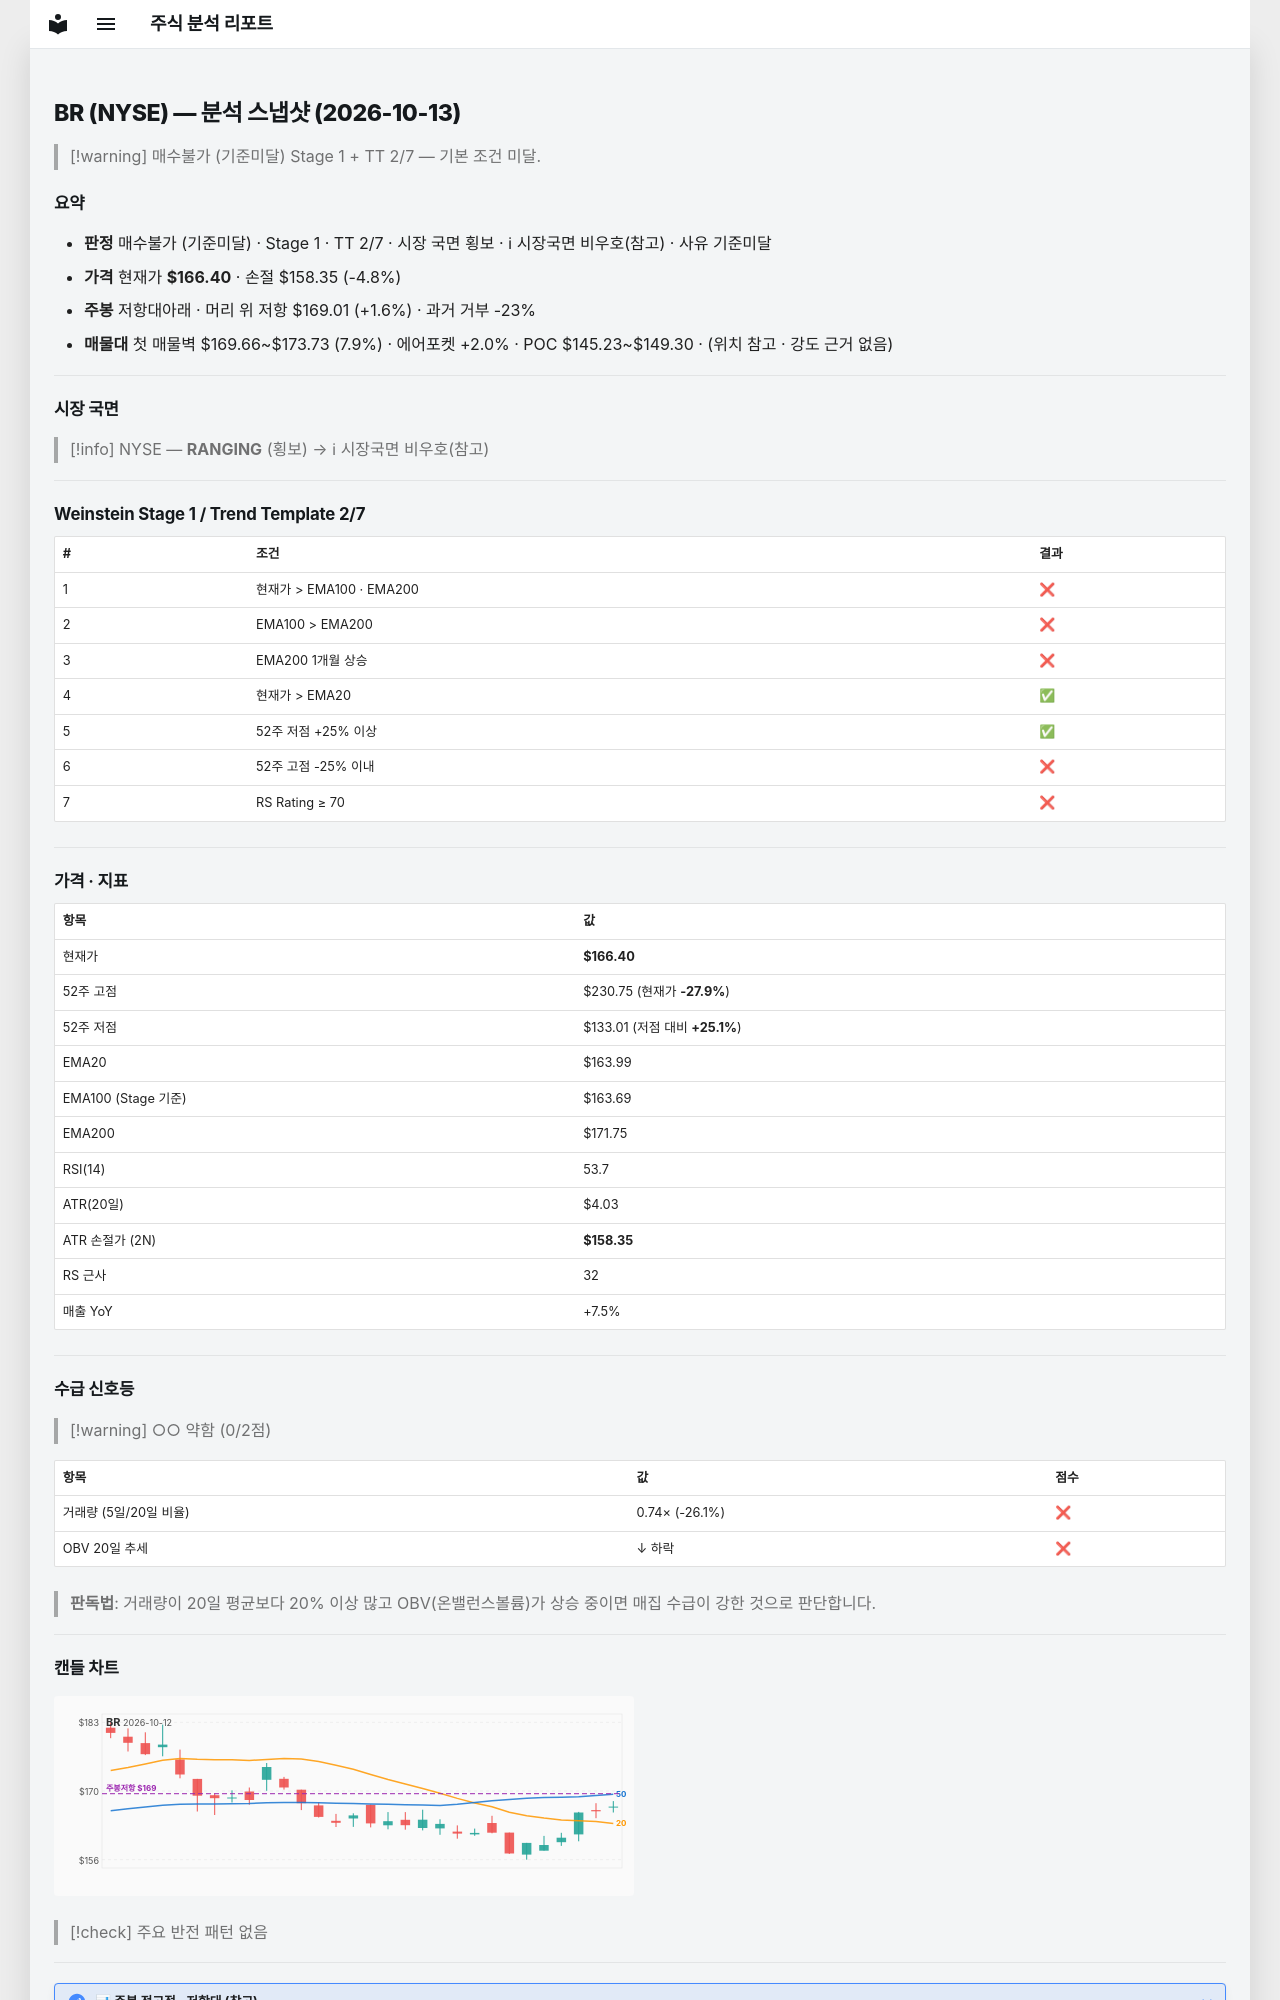

repository: soloandco/stock-reports · page: snapshots/BR-2026-10-13/index.html · generator: mkdocs

---
type: analysis-snapshot
title: BR 분석 스냅샷
ticker: BR
market: NYSE
created: 2026-10-13
updated: 2026-10-13
bar-date: 2026-10-12
verdict: 매수불가
verdict-reason: 기준미달
real-rr: 0.32
sma50-gap-pct: 1.5
weekly-position: 저항대아래
weekly-overhead-price: 169.01
weekly-overhead-pct: 1.6
stage: 1
trend-template-score: 2
tt-max: 7
ma-set: ema-20-100-200
price: 166.39999389648438
stop-price: 158.3466240411598
market-regime: RANGING
supply-demand-score: 0/2
supply-demand-label: 약함
status: tracking
tags:
  - stock-agent
  - watchlist
  - BR
  - analysis
related:
  - "[[analysis-template]]"
---

# BR (NYSE) — 분석 스냅샷 (2026-10-13)

> [!warning] 매수불가 (기준미달)
> Stage 1 + TT 2/7 — 기본 조건 미달.

## 요약

- **판정** 매수불가 (기준미달) · Stage 1 · TT 2/7 · 시장 국면 횡보 · ℹ 시장국면 비우호(참고) · 사유 기준미달
- **가격** 현재가 **$166.40** · 손절 $158.35 (-4.8%)
- **주봉** 저항대아래 · 머리 위 저항 $169.01 (+1.6%) · 과거 거부 -23%
- **매물대** 첫 매물벽 $169.66~$173.73 (7.9%) · 에어포켓 +2.0% · POC $145.23~$149.30 · (위치 참고 · 강도 근거 없음)

---

## 시장 국면

> [!info] NYSE — **RANGING** (횡보) → ℹ 시장국면 비우호(참고)

---

## Weinstein Stage 1 / Trend Template 2/7

| # | 조건 | 결과 |
|---|------|------|
| 1 | 현재가 > EMA100 · EMA200 | ❌ |
| 2 | EMA100 > EMA200 | ❌ |
| 3 | EMA200 1개월 상승 | ❌ |
| 4 | 현재가 > EMA20 | ✅ |
| 5 | 52주 저점 +25% 이상 | ✅ |
| 6 | 52주 고점 -25% 이내 | ❌ |
| 7 | RS Rating ≥ 70 | ❌ |

---

## 가격 · 지표

| 항목 | 값 |
|------|---|
| 현재가 | **$166.40** |
| 52주 고점 | $230.75 (현재가 **-27.9%**) |
| 52주 저점 | $133.01 (저점 대비 **+25.1%**) |
| EMA20 | $163.99 |
| EMA100 (Stage 기준) | $163.69 |
| EMA200 | $171.75 |
| RSI(14) | 53.7 |
| ATR(20일) | $4.03 |
| ATR 손절가 (2N) | **$158.35** |
| RS 근사 | 32 |
| 매출 YoY | +7.5% |

---
## 수급 신호등

> [!warning] ○○ 약함 (0/2점)

| 항목 | 값 | 점수 |
|------|------|------|
| 거래량 (5일/20일 비율) | 0.74× (-26.1%) | ❌ |
| OBV 20일 추세 | ↓ 하락 | ❌ |

> **판독법**: 거래량이 20일 평균보다 20% 이상 많고 OBV(온밸런스볼륨)가 상승 중이면 매집 수급이 강한 것으로 판단합니다.

---
